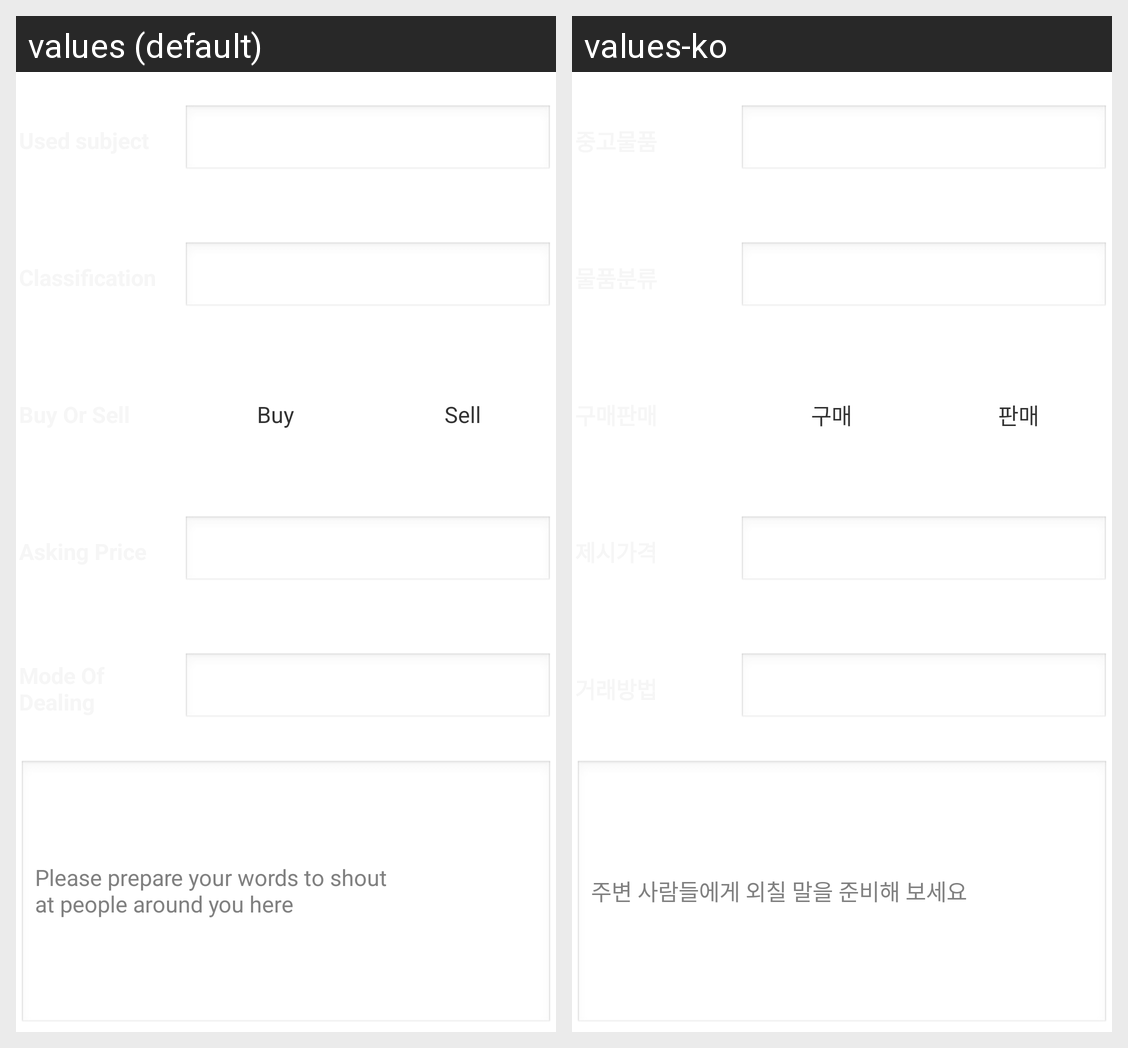

The Android screen above is rendered under two locales of the same app. Produce the string resources it draws, with the default and per-locale values.
Android screen res/layout/echo_used_info.xml rendered under 2 locales, left to right: values (default), values-ko. Device: Nexus 5 (rendered at 1080×1920; each locale shown at half size, 540×960, under a caption strip naming it); theme AppTheme.
Strings drawn on this screen, with the default value and each locale's value (text and hints the layout hard-codes, and strings that could not be matched under every locale, appear in the picture but are not listed):

buy
  values: Buy
  values-ko: 구매

sell
  values: Sell
  values-ko: 판매

writing_hint
  values: Please prepare your words to shout
      at people around you here
  values-ko: 주변 사람들에게 외칠 말을 준비해 보세요
